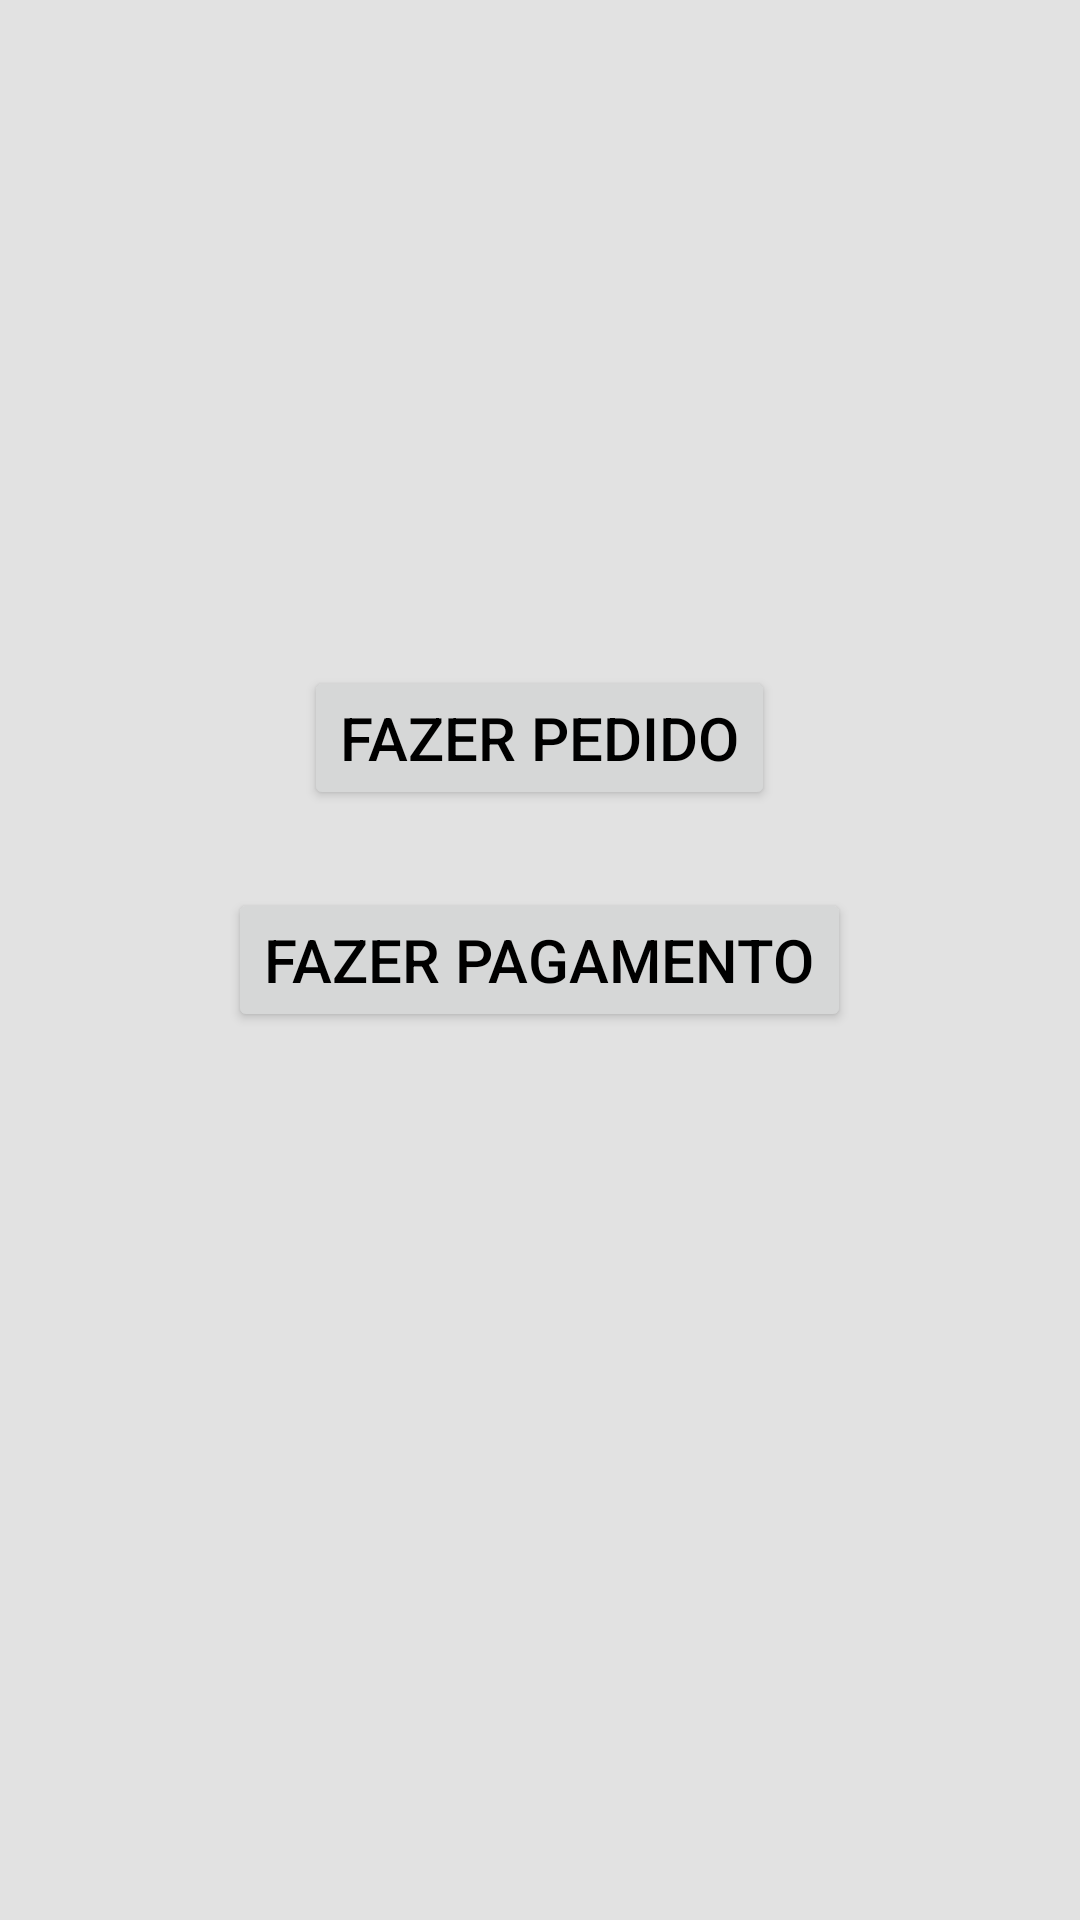

Android layout source for this screen:
<!-- AndroidManifest.xml: fallback theme Theme.MaterialComponents.DayNight.NoActionBar -->
<!-- res/layout/activity_menu_principal.xml -->
<?xml version="1.0" encoding="utf-8"?>
<RelativeLayout xmlns:android="http://schemas.android.com/apk/res/android"
    android:orientation="vertical"
    android:layout_width="match_parent"
    android:layout_height="match_parent"
    android:background="@color/varBkg"
    >

    <Button
        android:id="@+id/btnPedido"
        android:layout_width="wrap_content"
        android:layout_height="wrap_content"
        android:layout_above="@+id/btnPagar"
        android:layout_centerHorizontal="true"
        android:layout_marginBottom="26dp"
        android:onClick="onClick"
        android:text="Fazer Pedido"
        android:textColor="#000000"
        android:textSize="20sp" />

    <Button
        android:id="@+id/btnPagar"
        android:layout_width="wrap_content"
        android:layout_height="wrap_content"
        android:layout_centerHorizontal="true"
        android:layout_centerVertical="true"
        android:onClick="onClick"
        android:text="Fazer Pagamento"
        android:textColor="#000000"
        android:textSize="20sp" />
    
</RelativeLayout>
<!-- resources referenced by this layout -->
<resources>
  <color name="varBkg">#e2e2e2</color>
</resources>
